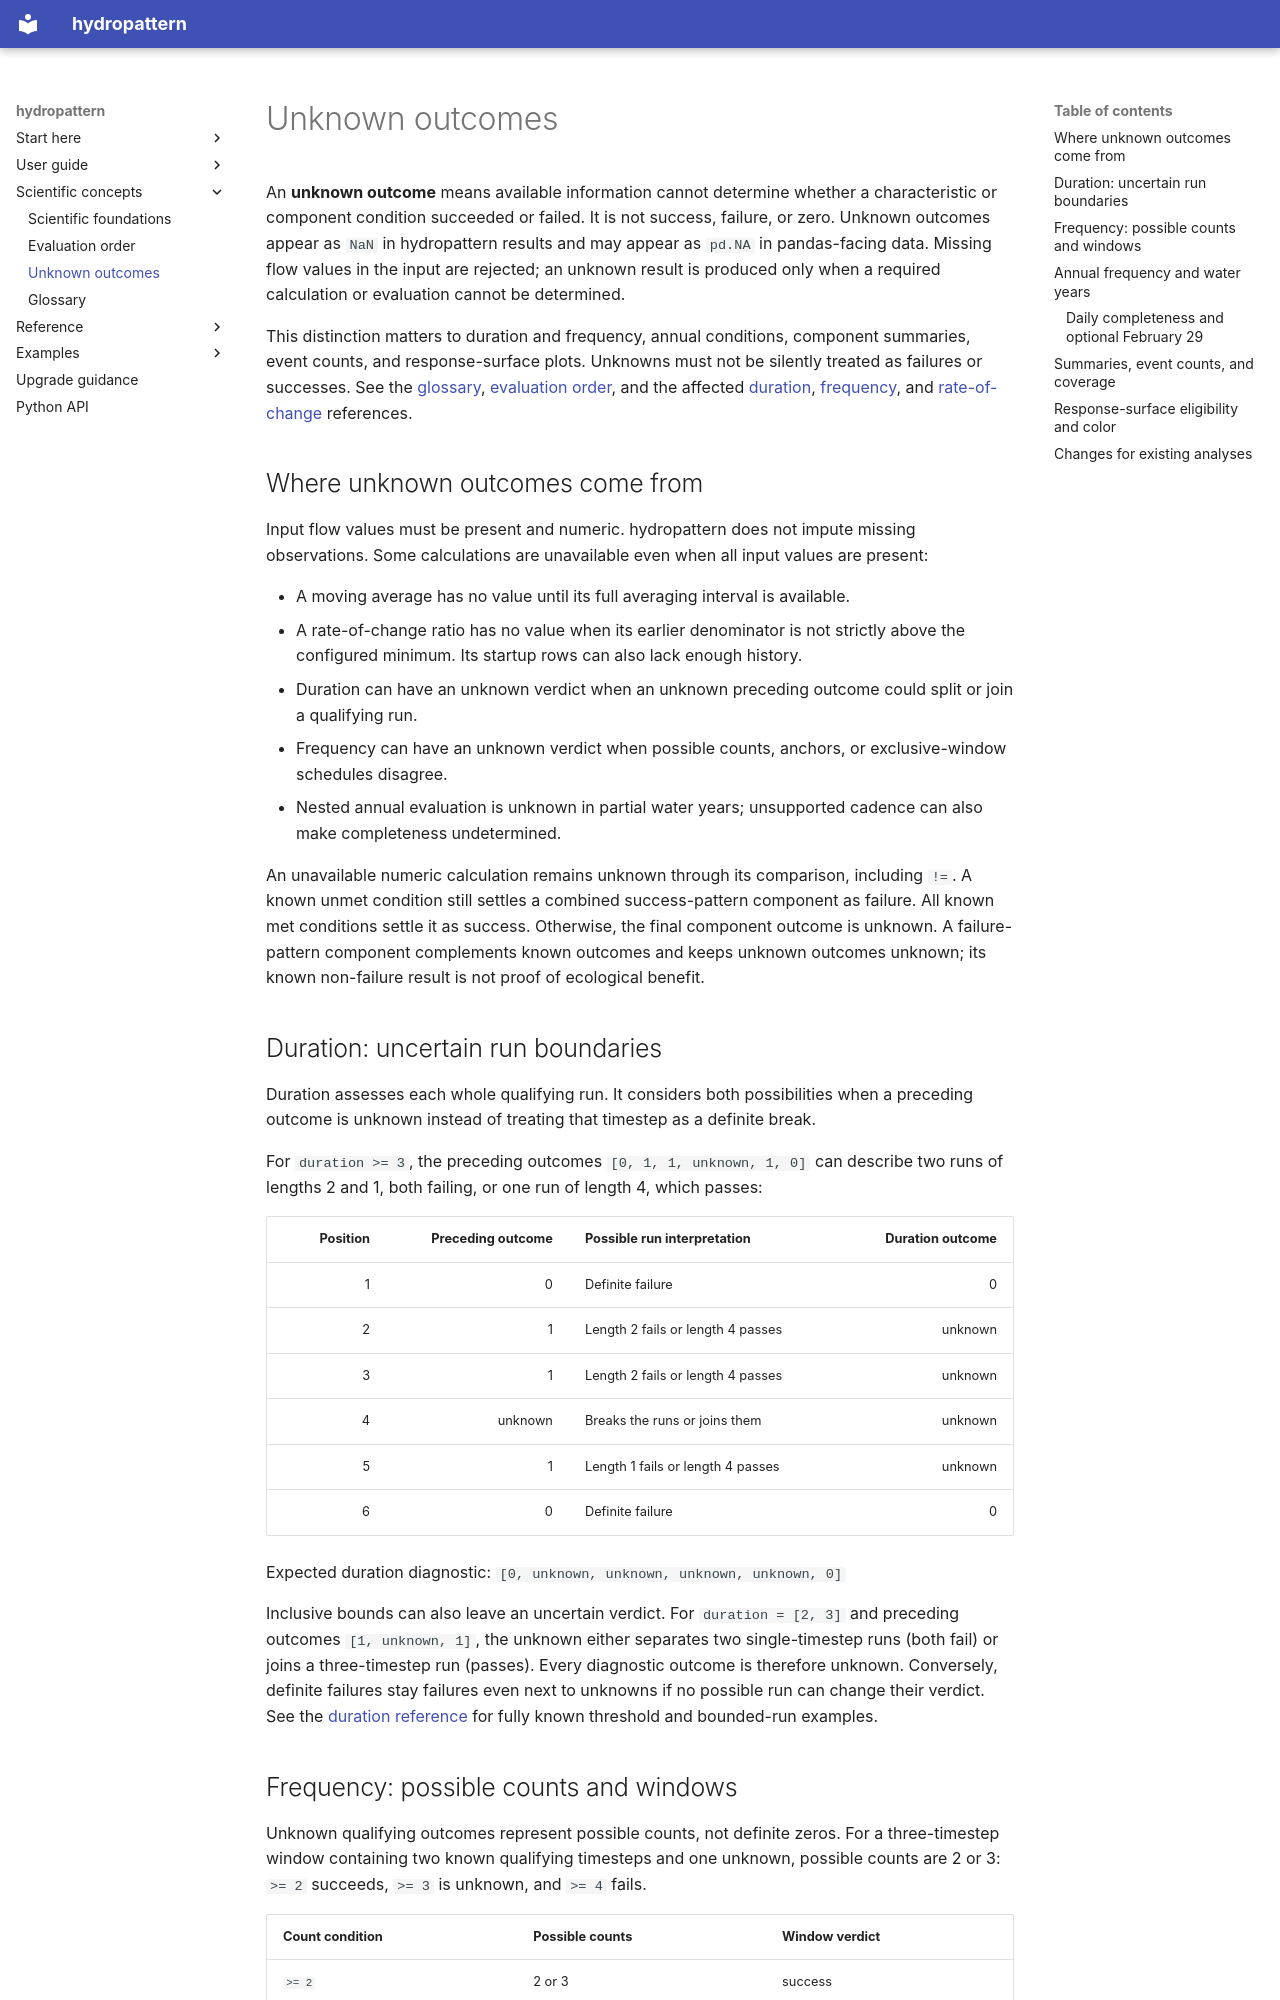

repository: JohnRushKucharski/hydropattern · page: concepts/unknown-outcomes/index.html · generator: mkdocs

# Unknown outcomes

An **unknown outcome** means available information cannot determine whether
a characteristic or component condition succeeded or failed. It is not
success, failure, or zero. Unknown outcomes appear as `NaN` in hydropattern
results and may appear as `pd.NA` in pandas-facing data. Missing flow values
in the input are rejected; an unknown result is produced only when a required
calculation or evaluation cannot be determined.

This distinction matters to duration and frequency, annual conditions,
component summaries, event counts, and response-surface plots. Unknowns must
not be silently treated as failures or successes. See the
[glossary](glossary.md#outcomes), [evaluation order](evaluation-order.md),
and the affected [duration](../reference/characteristics/duration.md),
[frequency](../reference/characteristics/frequency.md), and
[rate-of-change](../reference/characteristics/rate-of-change.md) references.

## Where unknown outcomes come from

Input flow values must be present and numeric. hydropattern does not impute
missing observations. Some calculations are unavailable even when all input
values are present:

- A moving average has no value until its full averaging interval is
  available.
- A rate-of-change ratio has no value when its earlier denominator is not
  strictly above the configured minimum. Its startup rows can also lack
  enough history.
- Duration can have an unknown verdict when an unknown preceding outcome
  could split or join a qualifying run.
- Frequency can have an unknown verdict when possible counts, anchors, or
  exclusive-window schedules disagree.
- Nested annual evaluation is unknown in partial water years; unsupported
  cadence can also make completeness undetermined.

An unavailable numeric calculation remains unknown through its comparison,
including `!=`. A known unmet condition still settles a combined
success-pattern component as failure. All known met conditions settle it as
success. Otherwise, the final component outcome is unknown. A
failure-pattern component complements known outcomes and keeps unknown
outcomes unknown; its known non-failure result is not proof of ecological
benefit.

## Duration: uncertain run boundaries

Duration assesses each whole qualifying run. It considers both possibilities
when a preceding outcome is unknown instead of treating that timestep as a
definite break.

For `duration >= 3`, the preceding outcomes
`[0, 1, 1, unknown, 1, 0]` can describe two runs of lengths 2 and 1, both
failing, or one run of length 4, which passes:

| Position | Preceding outcome | Possible run interpretation | Duration outcome |
|---:|---:|---|---:|
| 1 | 0 | Definite failure | 0 |
| 2 | 1 | Length 2 fails or length 4 passes | unknown |
| 3 | 1 | Length 2 fails or length 4 passes | unknown |
| 4 | unknown | Breaks the runs or joins them | unknown |
| 5 | 1 | Length 1 fails or length 4 passes | unknown |
| 6 | 0 | Definite failure | 0 |

Expected duration diagnostic: `[0, unknown, unknown, unknown, unknown, 0]`

Inclusive bounds can also leave an uncertain verdict. For `duration = [2, 3]`
and preceding outcomes `[1, unknown, 1]`, the unknown either separates two
single-timestep runs (both fail) or joins a three-timestep run (passes).
Every diagnostic outcome is therefore unknown. Conversely, definite failures
stay failures even next to unknowns if no possible run can change their
verdict. See the [duration reference](../reference/characteristics/duration.md)
for fully known threshold and bounded-run examples.
